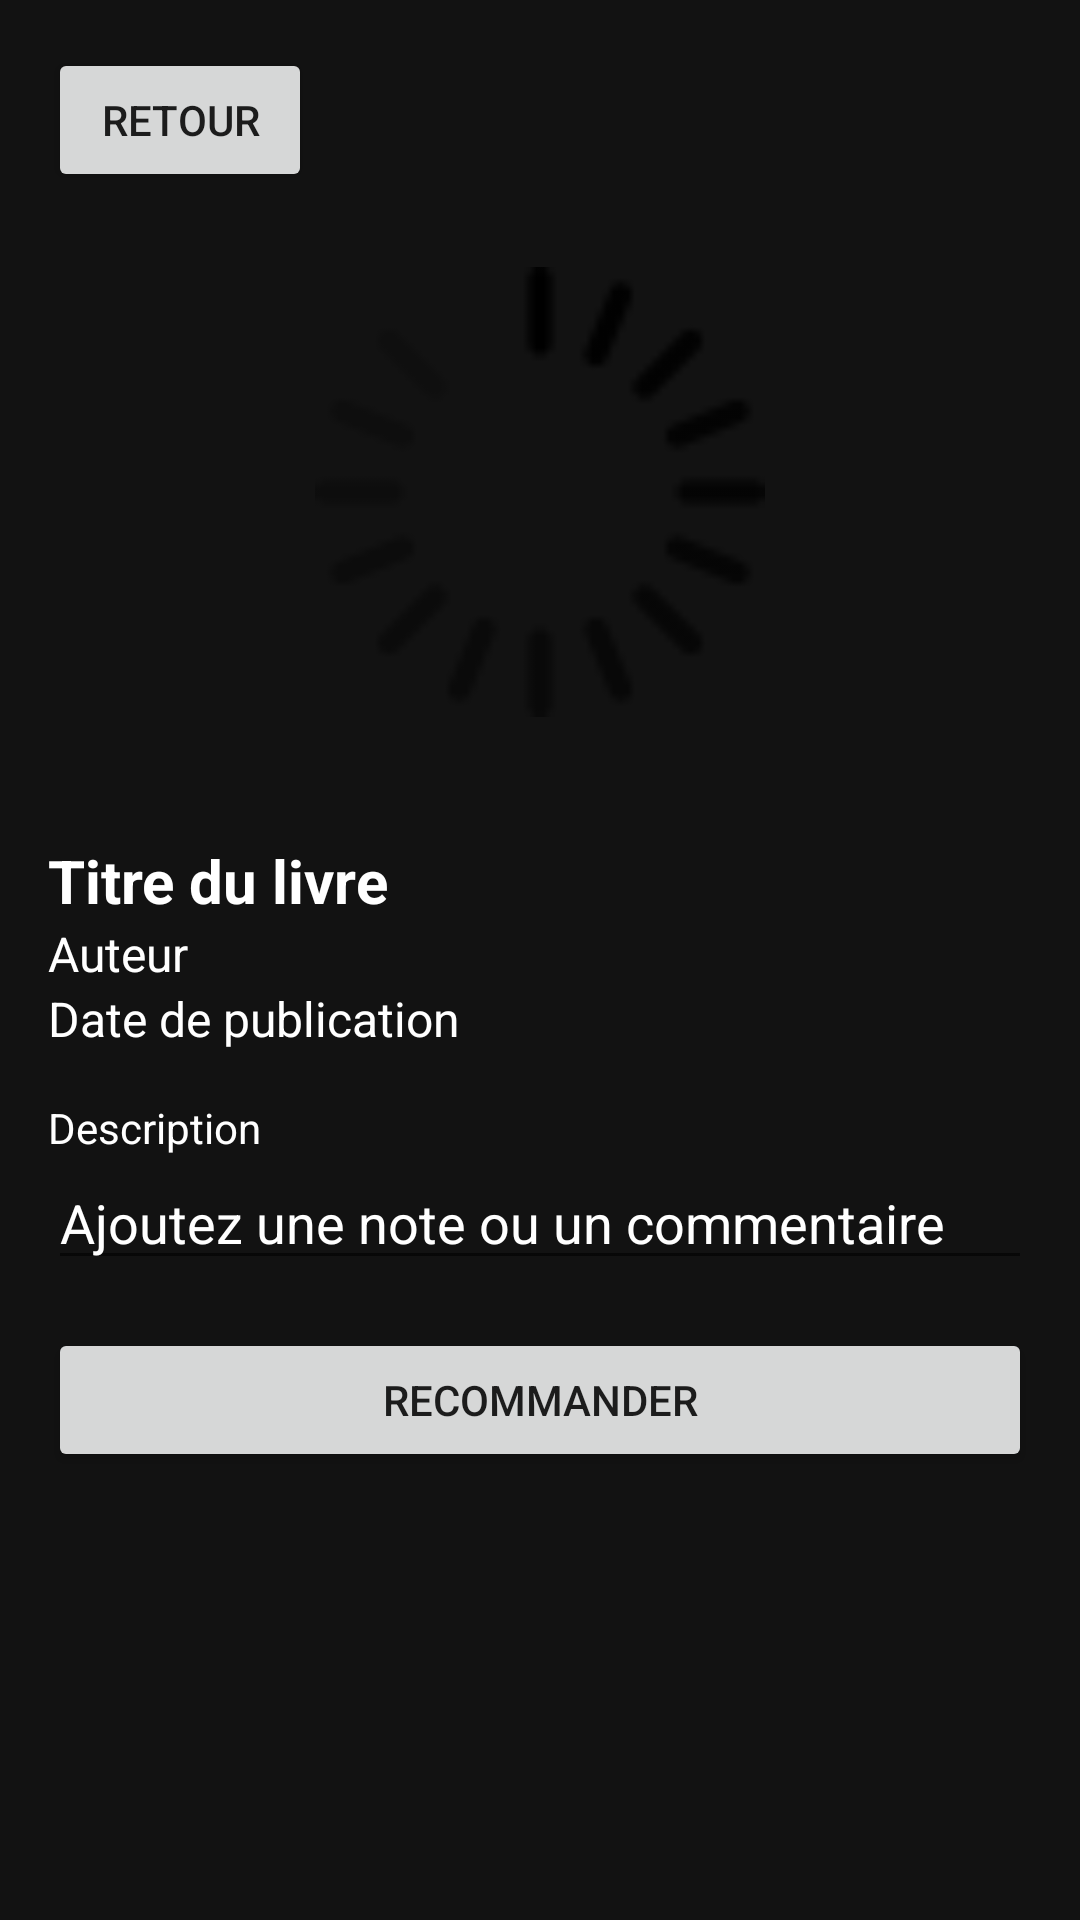

Reconstruct the res/layout file that produces this screen, plus the resources it refers to.
<!-- AndroidManifest.xml: application theme Theme.Synesthesia -->
<!-- res/layout/fragment_book_details.xml -->
<androidx.constraintlayout.widget.ConstraintLayout
    xmlns:android="http://schemas.android.com/apk/res/android"
    xmlns:app="http://schemas.android.com/apk/res-auto"
    android:layout_width="match_parent"
    android:layout_height="match_parent"
    android:background="@color/black"
    android:padding="16dp">

    <ScrollView
        android:layout_width="0dp"
        android:layout_height="0dp"
        android:layout_marginBottom="16dp"
        android:background="@color/black"
        android:fillViewport="true"
        app:layout_constraintBottom_toBottomOf="parent"
        app:layout_constraintEnd_toEndOf="parent"
        app:layout_constraintStart_toStartOf="parent"
        app:layout_constraintTop_toTopOf="parent">

        <LinearLayout
            android:layout_width="match_parent"
            android:layout_height="wrap_content"
            android:orientation="vertical">

            <Button
                android:id="@+id/backButton"
                android:layout_width="wrap_content"
                android:layout_height="wrap_content"
                android:layout_gravity="start"
                android:text="Retour"/>

            <ImageView
                android:id="@+id/bookImage"
                android:layout_width="150dp"
                android:layout_height="200dp"
                android:layout_gravity="center"
                android:src="@drawable/rotating_loader"
                android:contentDescription="Image du livre" />

            <TextView
                android:id="@+id/bookTitle"
                android:layout_width="wrap_content"
                android:layout_height="wrap_content"
                android:layout_marginTop="16dp"
                android:text="Titre du livre"
                android:textColor="@color/white"
                android:textSize="20sp"
                android:textStyle="bold" />

            <TextView
                android:id="@+id/bookAuthor"
                android:layout_width="wrap_content"
                android:layout_height="wrap_content"
                android:text="Auteur"
                android:textColor="@color/white"
                android:textSize="16sp" />

            <TextView
                android:id="@+id/bookPublishedDate"
                android:layout_width="wrap_content"
                android:layout_height="wrap_content"
                android:text="Date de publication"
                android:textColor="@color/white"
                android:textSize="16sp" />

            <TextView
                android:id="@+id/bookDescription"
                android:layout_width="wrap_content"
                android:layout_height="wrap_content"
                android:layout_marginTop="16dp"
                android:text="Description"
                android:textColor="@color/white"
                android:textSize="14sp" />

            <EditText
                android:id="@+id/commentField"
                android:layout_width="match_parent"
                android:layout_height="wrap_content"
                android:hint="Ajoutez une note ou un commentaire"
                android:textColor="@color/white"
                android:textColorHint="@color/white" />

            <LinearLayout
                android:layout_width="match_parent"
                android:layout_height="wrap_content"
                android:layout_marginTop="16dp"
                android:orientation="horizontal">

                <Button
                    android:id="@+id/recommendButton"
                    android:layout_width="match_parent"
                    android:layout_height="wrap_content"
                    android:text="Recommander"/>

            </LinearLayout>
        </LinearLayout>
    </ScrollView>
</androidx.constraintlayout.widget.ConstraintLayout>
<!-- resources referenced by this layout -->
<resources>
  <color name="black">#121212</color>
  <color name="white">#FFFFFF</color>
  <!-- drawable rotating_loader (drawable) -->
  <rotate xmlns:android="http://schemas.android.com/apk/res/android"
      android:fromDegrees="0"
      android:toDegrees="360"
      android:pivotX="50%"
      android:pivotY="50%"
      android:drawable="@drawable/ic_loader"
      android:duration="1000"
      android:repeatCount="infinite" />
  <style name="Theme.Synesthesia" parent="Base.Theme.Synesthesia" />
  <!-- drawable ic_loader: png bitmap (drawable, 1747 bytes) -->
  <style name="Base.Theme.Synesthesia" parent="Theme.AppCompat.Light.DarkActionBar">
          
          <item name="android:statusBarColor">@android:color/black</item>
          
          <item name="android:navigationBarColor">@android:color/black</item>
      </style>
</resources>
